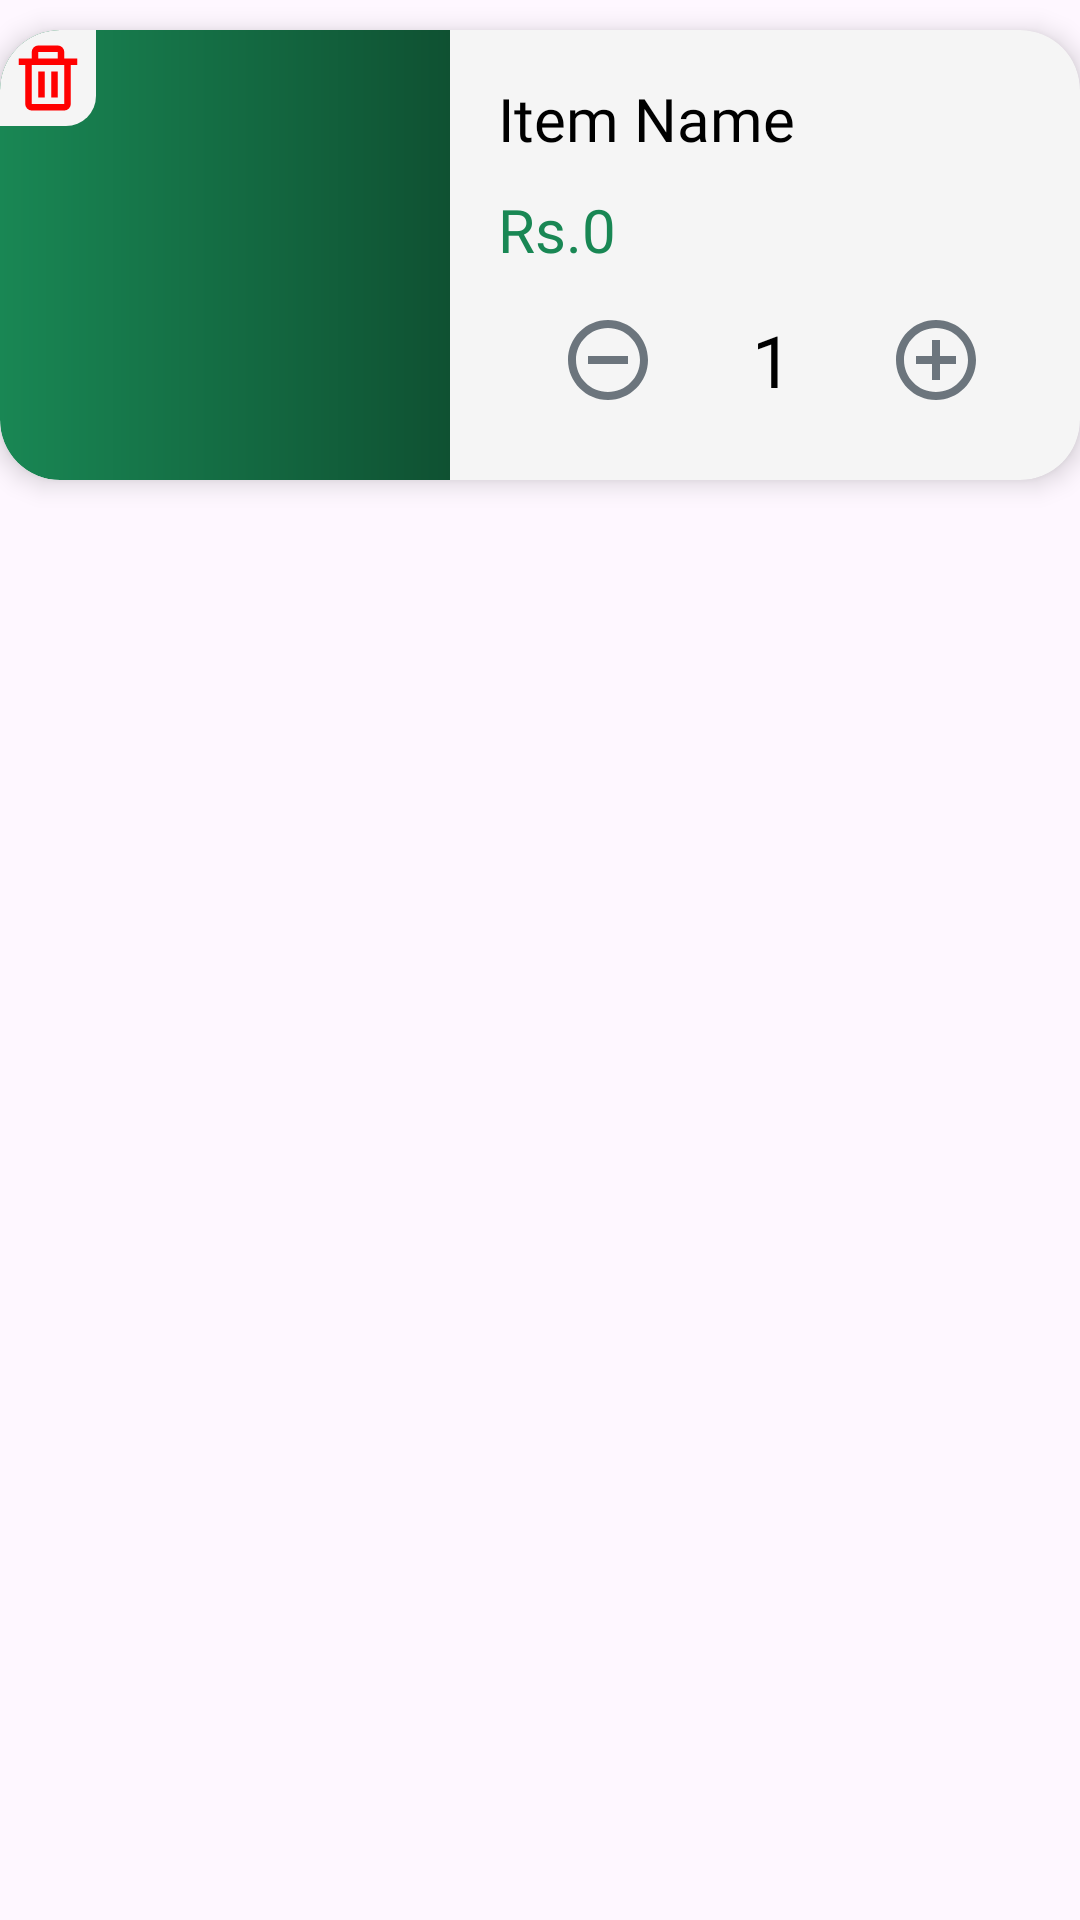

Reconstruct the res/layout file that produces this screen, plus the resources it refers to.
<!-- AndroidManifest.xml: application theme Base.Theme.MealHutEats -->
<!-- res/layout/cart_item_card.xml -->
<?xml version="1.0" encoding="utf-8"?>
<FrameLayout xmlns:android="http://schemas.android.com/apk/res/android"
    xmlns:tools="http://schemas.android.com/tools"
    android:layout_width="wrap_content"
    android:layout_height="wrap_content"
    xmlns:app="http://schemas.android.com/apk/res-auto">

    <androidx.cardview.widget.CardView
        android:id="@+id/cartItemCard"
        android:layout_width="360dp"
        android:layout_height="150dp"
        android:layout_marginHorizontal="8dp"
        android:layout_marginVertical="10dp"
        android:layout_gravity="center_horizontal"
        app:cardBackgroundColor="@color/off_white_2"
        app:cardCornerRadius="20dp"
        app:cardElevation="5dp">

    <androidx.constraintlayout.widget.ConstraintLayout
        android:layout_width="match_parent"
        android:layout_height="match_parent">

        <ImageView
            android:id="@+id/cartItemImg"
            android:layout_width="150dp"
            android:layout_height="match_parent"
            android:padding="24dp"
            android:background="@drawable/cart_item_image_shape"
            app:layout_constraintBottom_toBottomOf="parent"
            app:layout_constraintStart_toStartOf="parent"
            app:layout_constraintTop_toTopOf="parent" />

        <TextView
            android:id="@+id/cartItemName"
            android:layout_width="0dp"
            android:layout_height="wrap_content"
            android:layout_marginStart="16dp"
            android:layout_marginTop="16dp"
            android:layout_marginEnd="16dp"
            android:text="@string/cart_item_name"
            android:textSize="20sp"
            android:textColor="@color/black"
            android:fontFamily="@font/lato_bold"
            app:layout_constraintEnd_toEndOf="parent"
            app:layout_constraintStart_toEndOf="@+id/cartItemImg"
            app:layout_constraintTop_toTopOf="parent" />

        <TextView
            android:id="@+id/cartItemPrice"
            android:layout_width="0dp"
            android:layout_height="wrap_content"
            android:layout_marginStart="16dp"
            android:layout_marginTop="10dp"
            android:layout_marginEnd="16dp"
            android:fontFamily="@font/lato_bold"
            android:text="@string/demo_single_product_price"
            android:textColor="@color/primary_green"
            android:textSize="20sp"
            app:layout_constraintEnd_toEndOf="parent"
            app:layout_constraintHorizontal_bias="0.0"
            app:layout_constraintStart_toEndOf="@+id/cartItemImg"
            app:layout_constraintTop_toBottomOf="@+id/cartItemName" />

        

        <androidx.constraintlayout.widget.ConstraintLayout
            android:id="@+id/qtyContainer"
            android:layout_width="wrap_content"
            android:layout_height="wrap_content"
            android:layout_marginHorizontal="24dp"
            android:layout_marginEnd="32dp"
            android:layout_marginBottom="24dp"
            app:layout_constraintBottom_toBottomOf="parent"
            app:layout_constraintEnd_toEndOf="parent">

            <TextView
                android:id="@+id/cartItemQty"
                android:layout_width="wrap_content"
                android:layout_height="wrap_content"
                android:fontFamily="@font/lato_bold"
                android:text="@string/single_product_default_qty"
                android:textColor="@color/black"
                android:textSize="24sp"
                app:layout_constraintBottom_toBottomOf="parent"
                app:layout_constraintEnd_toEndOf="parent"
                app:layout_constraintStart_toStartOf="parent"
                app:layout_constraintTop_toTopOf="parent" />

            <ImageView
                android:id="@+id/cartItemMinus"
                android:layout_width="32dp"
                android:layout_height="32dp"
                android:layout_marginEnd="32dp"
                app:layout_constraintBottom_toBottomOf="@+id/cartItemQty"
                app:layout_constraintEnd_toStartOf="@+id/cartItemQty"
                app:layout_constraintTop_toTopOf="@+id/cartItemQty"
                app:srcCompat="@drawable/minus_circle" />

            <ImageView
                android:id="@+id/cartItemPlus"
                android:layout_width="32dp"
                android:layout_height="32dp"
                android:layout_marginStart="32dp"
                app:layout_constraintBottom_toBottomOf="@+id/cartItemQty"
                app:layout_constraintStart_toEndOf="@+id/cartItemQty"
                app:layout_constraintTop_toTopOf="@+id/cartItemQty"
                app:srcCompat="@drawable/plus_circle_gray" />
        </androidx.constraintlayout.widget.ConstraintLayout>

        <ImageView
            android:id="@+id/cartItemDeleteButton"
            android:layout_width="32dp"
            android:layout_height="32dp"
            android:src="@drawable/trash"
            android:background="@drawable/cart_item_delete_btn"
            app:layout_constraintStart_toStartOf="@+id/cartItemImg"
            app:layout_constraintTop_toTopOf="@+id/cartItemImg" />


    </androidx.constraintlayout.widget.ConstraintLayout>

    </androidx.cardview.widget.CardView>

</FrameLayout>
<!-- resources referenced by this layout -->
<resources>
  <color name="black">#FF000000</color>
  <color name="off_white_2">#f5f5f5</color>
  <color name="primary_green">#198754</color>
  <!-- drawable cart_item_delete_btn (drawable) -->
  <?xml version="1.0" encoding="utf-8"?>
  <shape xmlns:android="http://schemas.android.com/apk/res/android" android:shape="rectangle">
  <solid android:color="@color/off_white_2"/>
      <corners android:topLeftRadius="20dp" android:bottomRightRadius="10dp"/>
      <padding android:top="3dp" android:right="3dp" android:left="3dp" android:bottom="3dp"/>
  </shape>
  <!-- drawable cart_item_image_shape (drawable) -->
  <?xml version="1.0" encoding="utf-8"?>
  <shape xmlns:android="http://schemas.android.com/apk/res/android" android:shape="rectangle">
  <gradient android:startColor="@color/primary_green" android:endColor="@color/green_tint_1"/>
      <corners android:topLeftRadius="20dp" android:bottomLeftRadius="20dp"/>
  </shape>
  <!-- drawable minus_circle (drawable) -->
  <vector xmlns:android="http://schemas.android.com/apk/res/android"
      android:width="24dp"
      android:height="24dp"
      android:viewportWidth="24"
      android:viewportHeight="24">
    <path
        android:pathData="M7,11h10v2H7z"
        android:fillColor="@color/primary_gray"/>
    <path
        android:pathData="M12,2C6.486,2 2,6.486 2,12s4.486,10 10,10 10,-4.486 10,-10S17.514,2 12,2zM12,20c-4.411,0 -8,-3.589 -8,-8s3.589,-8 8,-8 8,3.589 8,8 -3.589,8 -8,8z"
        android:fillColor="@color/primary_gray"/>
  </vector>
  <!-- drawable plus_circle_gray (drawable) -->
  <vector xmlns:android="http://schemas.android.com/apk/res/android"
      android:width="24dp"
      android:height="24dp"
      android:viewportWidth="24"
      android:viewportHeight="24">
    <path
        android:pathData="M13,7h-2v4H7v2h4v4h2v-4h4v-2h-4z"
        android:fillColor="@color/primary_gray"/>
    <path
        android:pathData="M12,2C6.486,2 2,6.486 2,12s4.486,10 10,10 10,-4.486 10,-10S17.514,2 12,2zM12,20c-4.411,0 -8,-3.589 -8,-8s3.589,-8 8,-8 8,3.589 8,8 -3.589,8 -8,8z"
        android:fillColor="@color/primary_gray"/>
  </vector>
  <!-- drawable trash (drawable) -->
  <vector xmlns:android="http://schemas.android.com/apk/res/android"
      android:width="24dp"
      android:height="24dp"
      android:viewportWidth="24"
      android:viewportHeight="24">
    <path
        android:fillColor="#FF0000"
        android:pathData="M5,20a2,2 0,0 0,2 2h10a2,2 0,0 0,2 -2V8h2V6h-4V4a2,2 0,0 0,-2 -2H9a2,2 0,0 0,-2 2v2H3v2h2zM9,4h6v2H9zM8,8h9v12H7V8z"/>
    <path
        android:fillColor="#FF0000"
        android:pathData="M9,10h2v8L9,18zM13,10h2v8h-2z"/>
  </vector>
  <string name="cart_item_name">Item Name</string>
  <string name="demo_single_product_price">Rs.0</string>
  <string name="single_product_default_qty">1</string>
  <style name="Base.Theme.MealHutEats" parent="Theme.Material3.Light.NoActionBar">
          
           <item name="colorPrimary">@color/primary_green</item>
      </style>
  <color name="green_tint_1">#0f5132</color>
  <color name="primary_gray">#6c757d</color>
</resources>
